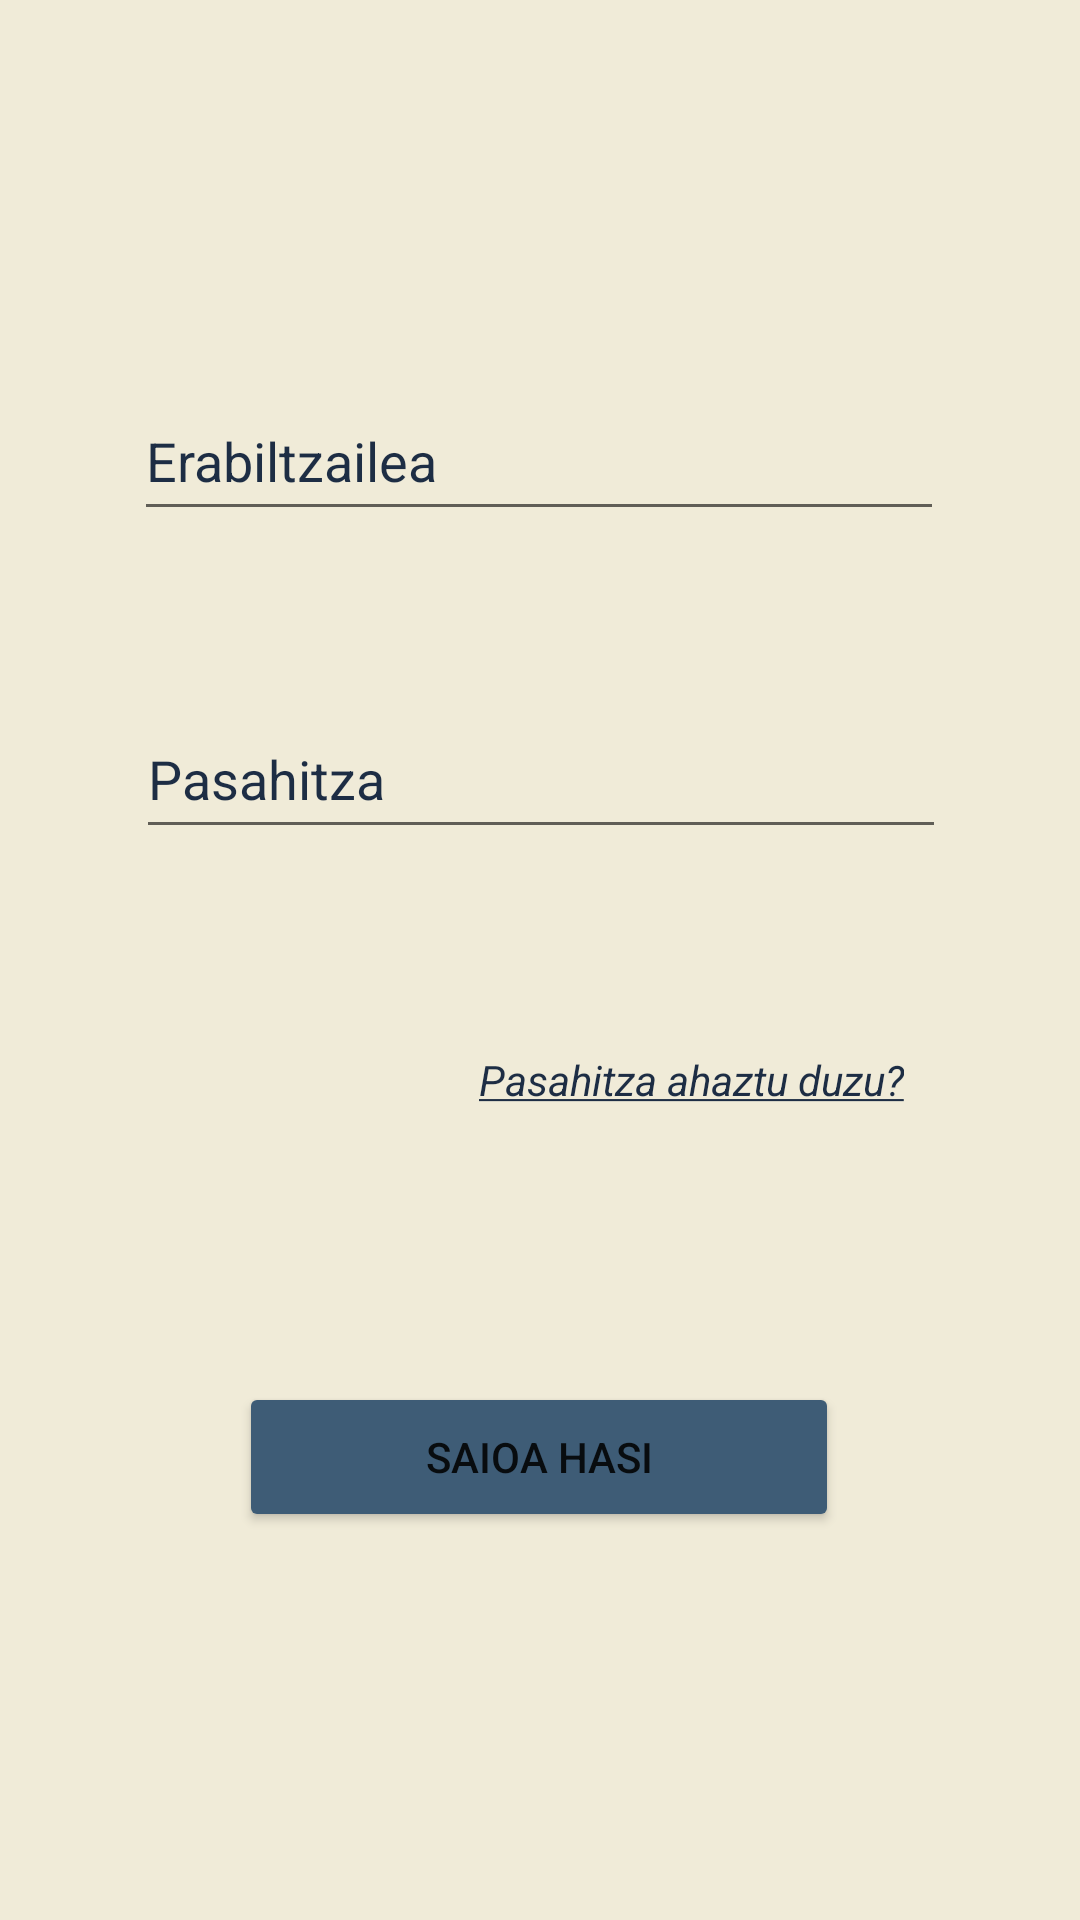

Write the Android layout XML for this screen, with the resource values it uses.
<!-- AndroidManifest.xml: application theme Theme.FrameworkEducativoReto2Grupo2 -->
<!-- res/layout/activity_login.xml -->
<?xml version="1.0" encoding="utf-8"?>
<androidx.constraintlayout.widget.ConstraintLayout xmlns:android="http://schemas.android.com/apk/res/android"
    xmlns:app="http://schemas.android.com/apk/res-auto"
    xmlns:tools="http://schemas.android.com/tools"
    android:id="@+id/main"
    android:layout_width="match_parent"
    android:layout_height="match_parent"
    android:background="@color/azulBlanco"
    tools:context=".Login.Login">

    <EditText
        android:id="@+id/editTextUsuario"
        android:layout_width="270dp"
        android:layout_height="50dp"
        android:ems="10"
        android:hint="@string/phUser"
        android:inputType="text"
        android:textColor="@color/azulOscuro"
        android:textColorHint="@color/azulOscuro"
        app:layout_constraintBottom_toBottomOf="parent"
        app:layout_constraintEnd_toEndOf="parent"
        app:layout_constraintHorizontal_bias="0.496"
        app:layout_constraintStart_toStartOf="parent"
        app:layout_constraintTop_toTopOf="parent"
        app:layout_constraintVertical_bias="0.215" />


    <EditText
        android:id="@+id/editTextContrasena"
        android:layout_width="270dp"
        android:layout_height="50dp"
        android:ems="10"
        android:hint="@string/phContrasena"
        android:inputType="textPassword"
        android:textColor="@color/azulOscuro"
        android:textColorHint="@color/azulOscuro"
        app:layout_constraintBottom_toBottomOf="parent"
        app:layout_constraintEnd_toEndOf="parent"
        app:layout_constraintHorizontal_bias="0.503"
        app:layout_constraintStart_toStartOf="parent"
        app:layout_constraintTop_toTopOf="parent"
        app:layout_constraintVertical_bias="0.395" />

    <TextView
        android:id="@+id/textViewRecuperarContrasena"
        android:layout_width="wrap_content"
        android:layout_height="50dp"
        android:clickable="true"
        android:focusable="true"
        android:gravity="center_vertical"
        android:text="@string/txtRecuperarContrasena"
        android:textColor="@color/azulOscuro"
        android:textStyle="italic"
        app:layout_constraintBottom_toBottomOf="parent"
        app:layout_constraintEnd_toEndOf="parent"
        app:layout_constraintHorizontal_bias="0.732"
        app:layout_constraintStart_toStartOf="parent"
        app:layout_constraintTop_toTopOf="parent"
        app:layout_constraintVertical_bias="0.568" />

    <Button
        android:id="@+id/btnLogin"
        android:layout_width="200dp"
        android:layout_height="50dp"
        android:backgroundTint="@color/azulMedio"
        android:text="@string/btnLogin"
        app:cornerRadius="50dp"
        app:layout_constraintBottom_toBottomOf="parent"
        app:layout_constraintEnd_toEndOf="parent"
        app:layout_constraintHorizontal_bias="0.498"
        app:layout_constraintStart_toStartOf="parent"
        app:layout_constraintTop_toTopOf="parent"
        app:layout_constraintVertical_bias="0.781" />

</androidx.constraintlayout.widget.ConstraintLayout>
<!-- resources referenced by this layout -->
<resources>
  <color name="azulBlanco">#F0EBD8</color>
  <color name="azulMedio">#3E5C76</color>
  <color name="azulOscuro">#1D2D44</color>
  <string name="btnLogin">Saioa hasi</string>
  <string name="phContrasena">Pasahitza</string>
  <string name="phUser">Erabiltzailea</string>
  <string name="txtRecuperarContrasena"><u>Pasahitza ahaztu duzu?</u></string>
  <style name="Theme.FrameworkEducativoReto2Grupo2" parent="Theme.MaterialComponents.DayNight.DarkActionBar">
          
          <item name="colorPrimary">@color/purple_500</item>
          <item name="colorPrimaryVariant">@color/purple_700</item>
          <item name="colorOnPrimary">@color/white</item>
          
          <item name="colorSecondary">@color/teal_200</item>
          <item name="colorSecondaryVariant">@color/teal_700</item>
          <item name="colorOnSecondary">@color/black</item>
          
          <item name="android:statusBarColor">?attr/colorPrimaryVariant</item>
          
      </style>
  <color name="purple_500">#FF6200EE</color>
  <color name="purple_700">#FF3700B3</color>
  <color name="white">#FFFFFFFF</color>
  <color name="teal_200">#FF03DAC5</color>
  <color name="teal_700">#FF018786</color>
  <color name="black">#FF000000</color>
</resources>
